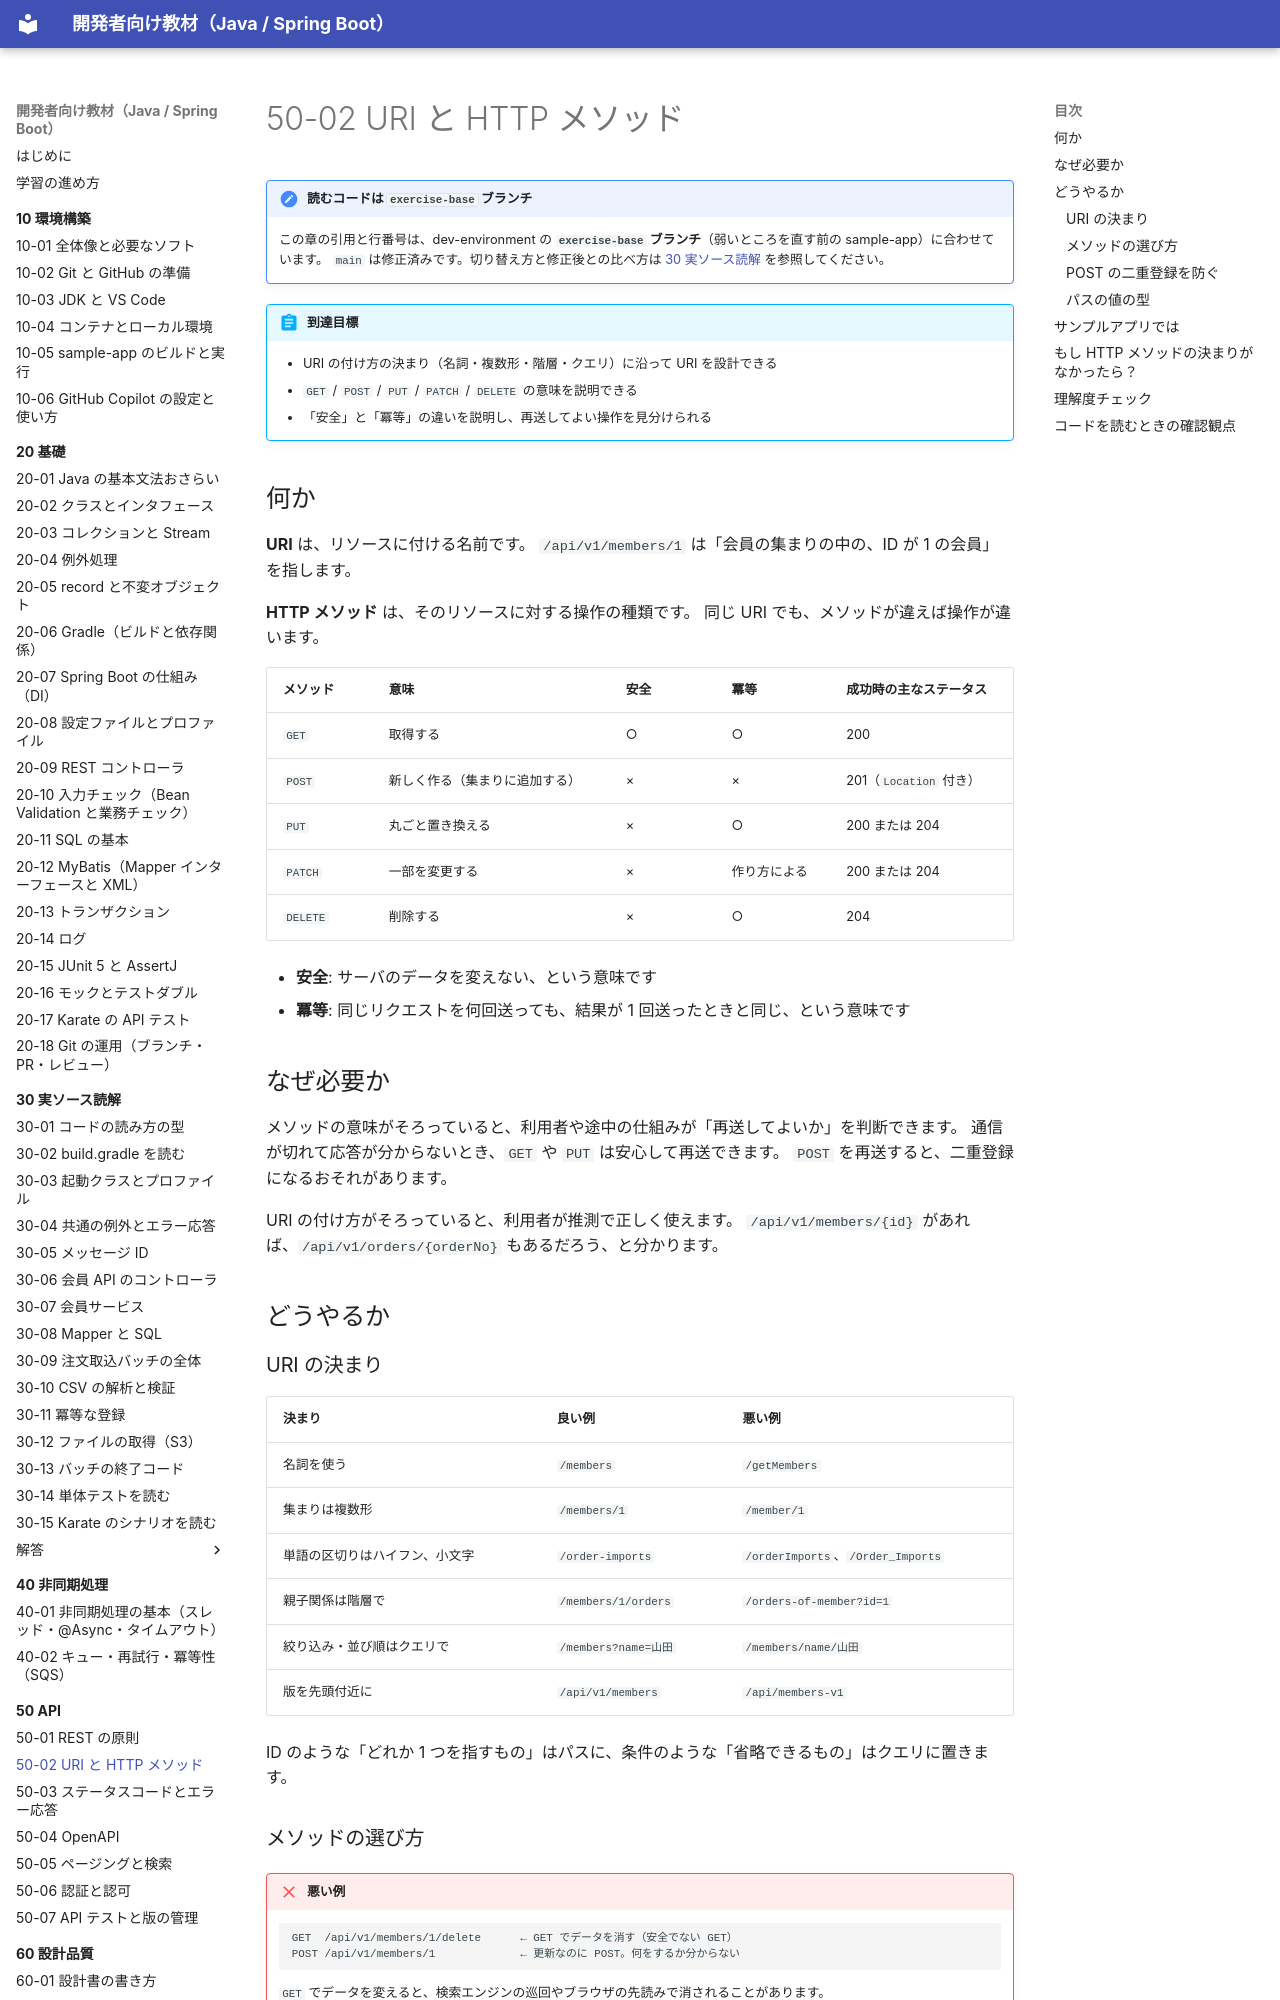

repository: shoyo-maya-bot/learning-materials · page: 50-api/50-02-uri-method/index.html · generator: mkdocs

# 50-02 URI と HTTP メソッド

!!! note "読むコードは `exercise-base` ブランチ"
    この章の引用と行番号は、dev-environment の **`exercise-base` ブランチ**（弱いところを直す前の sample-app）に合わせています。
    `main` は修正済みです。切り替え方と修正後との比べ方は [30 実ソース読解](../30-reading/index.md#exercise-base) を参照してください。

!!! abstract "到達目標"
    - URI の付け方の決まり（名詞・複数形・階層・クエリ）に沿って URI を設計できる
    - `GET` / `POST` / `PUT` / `PATCH` / `DELETE` の意味を説明できる
    - 「安全」と「冪等」の違いを説明し、再送してよい操作を見分けられる

## 何か

**URI** は、リソースに付ける名前です。
`/api/v1/members/1` は「会員の集まりの中の、ID が 1 の会員」を指します。

**HTTP メソッド** は、そのリソースに対する操作の種類です。
同じ URI でも、メソッドが違えば操作が違います。

| メソッド | 意味 | 安全 | 冪等 | 成功時の主なステータス |
| --- | --- | --- | --- | --- |
| `GET` | 取得する | ○ | ○ | 200 |
| `POST` | 新しく作る（集まりに追加する） | × | × | 201（`Location` 付き） |
| `PUT` | 丸ごと置き換える | × | ○ | 200 または 204 |
| `PATCH` | 一部を変更する | × | 作り方による | 200 または 204 |
| `DELETE` | 削除する | × | ○ | 204 |

- **安全**: サーバのデータを変えない、という意味です
- **冪等**: 同じリクエストを何回送っても、結果が 1 回送ったときと同じ、という意味です

## なぜ必要か

メソッドの意味がそろっていると、利用者や途中の仕組みが「再送してよいか」を判断できます。
通信が切れて応答が分からないとき、`GET` や `PUT` は安心して再送できます。
`POST` を再送すると、二重登録になるおそれがあります。

URI の付け方がそろっていると、利用者が推測で正しく使えます。
`/api/v1/members/{id}` があれば、`/api/v1/orders/{orderNo}` もあるだろう、と分かります。

## どうやるか

### URI の決まり

| 決まり | 良い例 | 悪い例 |
| --- | --- | --- |
| 名詞を使う | `/members` | `/getMembers` |
| 集まりは複数形 | `/members/1` | `/member/1` |
| 単語の区切りはハイフン、小文字 | `/order-imports` | `/orderImports`、`/Order_Imports` |
| 親子関係は階層で | `/members/1/orders` | `/orders-of-member?id=1` |
| 絞り込み・並び順はクエリで | `/members?name=山田` | `/members/name/山田` |
| 版を先頭付近に | `/api/v1/members` | `/api/members-v1` |

ID のような「どれか 1 つを指すもの」はパスに、条件のような「省略できるもの」はクエリに置きます。
